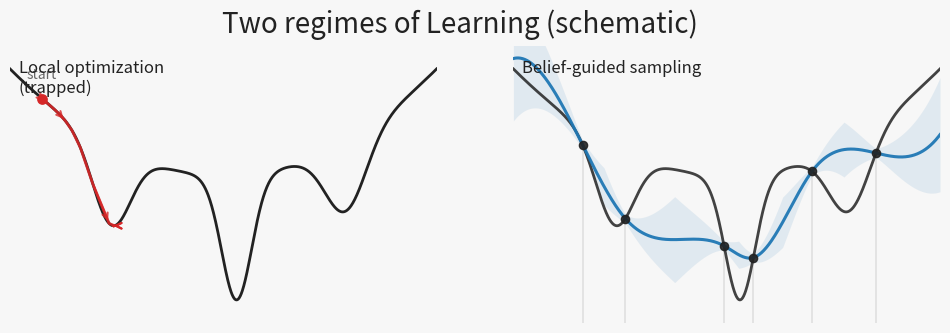

Write Python code to recreate this figure. (Note: this script raises an exception after producing the figure.)
# ---
# jupyter:
#   jupytext:
#     cell_metadata_filter: -all
#     notebook_metadata_filter: all
#     text_representation:
#       extension: .py
#       format_name: percent
#       format_version: '1.3'
#       jupytext_version: 1.18.1
#   kernelspec:
#     display_name: Python 3 (ipykernel)
#     language: python
#     name: python3
#   language_info:
#     codemirror_mode:
#       name: ipython
#       version: 3
#     file_extension: .py
#     mimetype: text/x-python
#     name: python
#     nbconvert_exporter: python
#     pygments_lexer: ipython3
#     version: 3.11.14
# ---

# %%
import numpy as np
import matplotlib.pyplot as plt

# ----------------------------
# Style knobs
# ----------------------------
FIGSIZE = (12.0, 3.6)
BG = "#f7f7f7"
INK = "#222222"
SOFT = "#666666"
BLUE = "#1f77b4"
RED = "#d62728"

def base_axes(ax):
    ax.set_facecolor(BG)
    ax.set_xticks([])
    ax.set_yticks([])
    for s in ax.spines.values():
        s.set_visible(False)

# ----------------------------
# Toy landscape (same as before)
# ----------------------------
def f(x):
    return (
        0.08 * x**2
        - 1.50 * np.exp(-((x - 0.25) ** 2) / (2 * 0.28**2))   # global
        - 0.95 * np.exp(-((x + 2.10) ** 2) / (2 * 0.35**2))   # local left
        - 0.85 * np.exp(-((x - 2.30) ** 2) / (2 * 0.38**2))   # local right
    )

def df(x, eps=1e-4):
    return (f(x + eps) - f(x - eps)) / (2 * eps)

xs = np.linspace(-4.0, 4.0, 1200)
ys = f(xs)

# ----------------------------
# Gradient descent trajectory (left)
# ----------------------------
x0 = -3.4
lr = 0.15
steps = 22
traj = [x0]
x = x0
for _ in range(steps):
    x = x - lr * df(x)
    traj.append(x)
traj = np.array(traj)
traj_y = f(traj)

# ----------------------------
# "Samples" for the right panel
# (pretend these are the expensive wet queries)
# ----------------------------
samples_x = np.array([-2.7, -1.9, -0.05, 0.5, 1.6, 2.8])
samples_y = f(samples_x)  # observed values (could add noise if you want)

# Sort samples for interpolation
order = np.argsort(samples_x)
samples_x = samples_x[order]
samples_y = samples_y[order]

# ----------------------------
# Build a smooth interpolant that passes through sample points
# ----------------------------
use_scipy = True
try:
    from scipy.interpolate import CubicSpline
except Exception:
    use_scipy = False

if use_scipy:
    spline = CubicSpline(samples_x, samples_y, bc_type="natural")
    mean = spline(xs)
else:
    # Fallback: piecewise-linear interpolation (not as smooth, but passes points)
    mean = np.interp(xs, samples_x, samples_y)

# ----------------------------
# Uncertainty band grows with distance to nearest sample point
# ----------------------------
# distance to nearest sampled x
d = np.min(np.abs(xs[:, None] - samples_x[None, :]), axis=1)

# Turn distance into a sigma in y-units
yr = ys.max() - ys.min()
d_norm = d / (d.max() + 1e-12)

sigma_floor = 0.02 * yr          # tight near samples
sigma_scale = 0.25 * yr          # how wide gaps can get
p = 1.2                          # growth curve; >1 makes it grow faster in big gaps
sigma = sigma_floor + sigma_scale * (d_norm ** p)

upper = mean + sigma
lower = mean - sigma

# ----------------------------
# Plot
# ----------------------------
fig, (axL, axR) = plt.subplots(1, 2, figsize=FIGSIZE, gridspec_kw=dict(wspace=0.18))
fig.patch.set_facecolor(BG)
for ax in (axL, axR):
    base_axes(ax)

ymin, ymax = ys.min(), ys.max()
pad = 0.10 * (ymax - ymin)
ymin -= pad
ymax += pad

# Left: landscape + GD trap
axL.plot(xs, ys, color=INK, lw=2.0)
axL.set_xlim(xs.min(), xs.max())
axL.set_ylim(ymin, ymax)

axL.scatter([traj[0]], [traj_y[0]], s=45, color=RED, zorder=4)
axL.text(traj[0], traj_y[0] + 0.06 * (ymax - ymin), "start",
         ha="center", va="bottom", fontsize=10, color=SOFT)

axL.plot(traj, traj_y, color=RED, lw=2.0, alpha=0.9, zorder=3)
for i in range(0, len(traj) - 1, 4):
    axL.annotate("", xy=(traj[i+1], traj_y[i+1]), xytext=(traj[i], traj_y[i]),
                 arrowprops=dict(arrowstyle="->", lw=1.5, color=RED, alpha=0.8))

axL.text(0.02, 0.95, "Local optimization\n(trapped)",
         transform=axL.transAxes, ha="left", va="top",
         fontsize=12, color=INK)

# Right: landscape + sampled points + interpolant + distance-based uncertainty
axR.plot(xs, ys, color=INK, lw=2.0, alpha=0.85)
axR.set_xlim(xs.min(), xs.max())
axR.set_ylim(ymin, ymax)

# sample markers
axR.scatter(samples_x, samples_y, s=35, color=INK, alpha=0.9, zorder=5)
for sx, sy in zip(samples_x, samples_y):
    axR.plot([sx, sx], [ymin, sy], color=SOFT, lw=1.1, alpha=0.18)

# belief/model curve + uncertainty band
axR.fill_between(xs, lower, upper, color=BLUE, alpha=0.10, lw=0)
axR.plot(xs, mean, color=BLUE, lw=2.2, alpha=0.95)

axR.text(0.02, 0.95, "Belief-guided sampling",
         transform=axR.transAxes, ha="left", va="top",
         fontsize=12, color=INK)

fig.suptitle("Two regimes of Learning (schematic)",
             fontsize=20, y=0.98, color=INK)

plt.tight_layout()
plt.show()


# %%
save_path="../docs/assets/images/biounfold-018-two-regimes-of-learning.png"
pad_fraction = 0.02  # adjust this to taste (1–3% usually enough)
dpi=200
width_px = 1200
height_px = 639
pad_inches = (height_px / dpi) * pad_fraction

# 3) Save without transforming the plot
fig.savefig(
    save_path,
    dpi=dpi,
    bbox_inches="tight",   # include legends & titles
    pad_inches=pad_inches, # proportional white space
)

# %%
